The GitHub repository aiegoo/aitim-hhi contains a labelled image folder "tools" with 5 categories: background, hammer, measuring tape, pliers, screwdriver. Examples follow, each with its label.

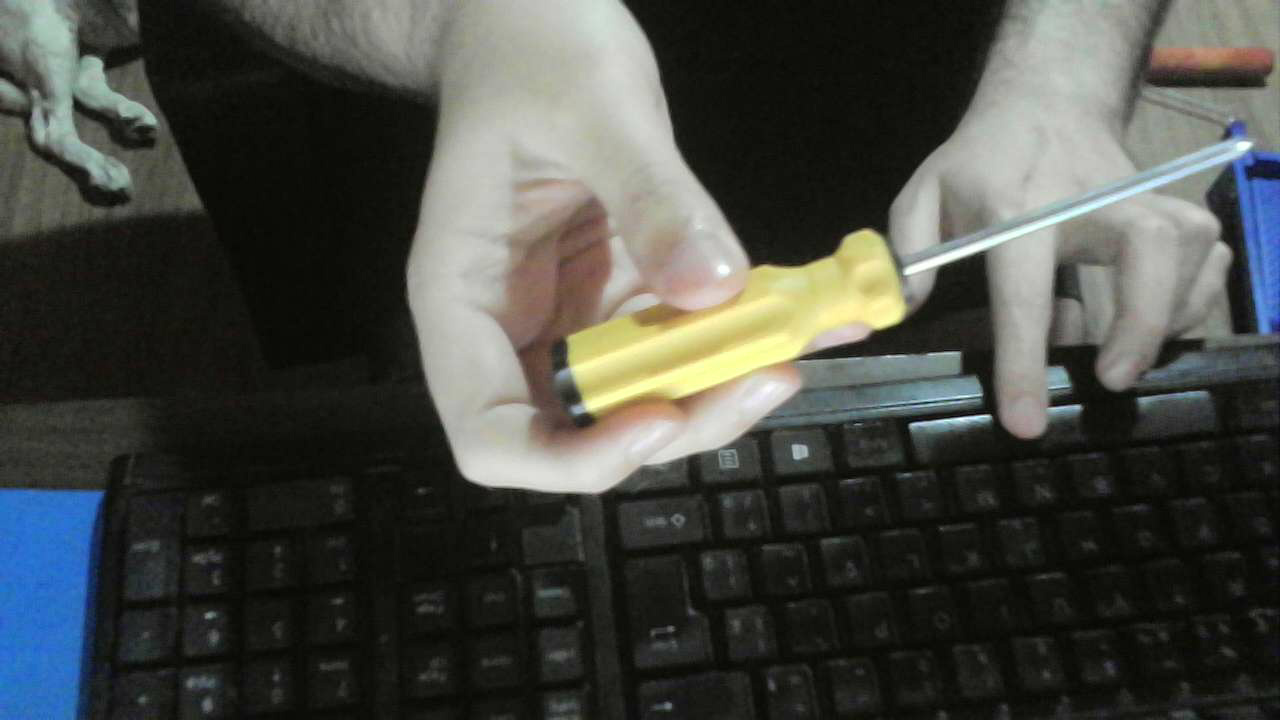
Label: screwdriver

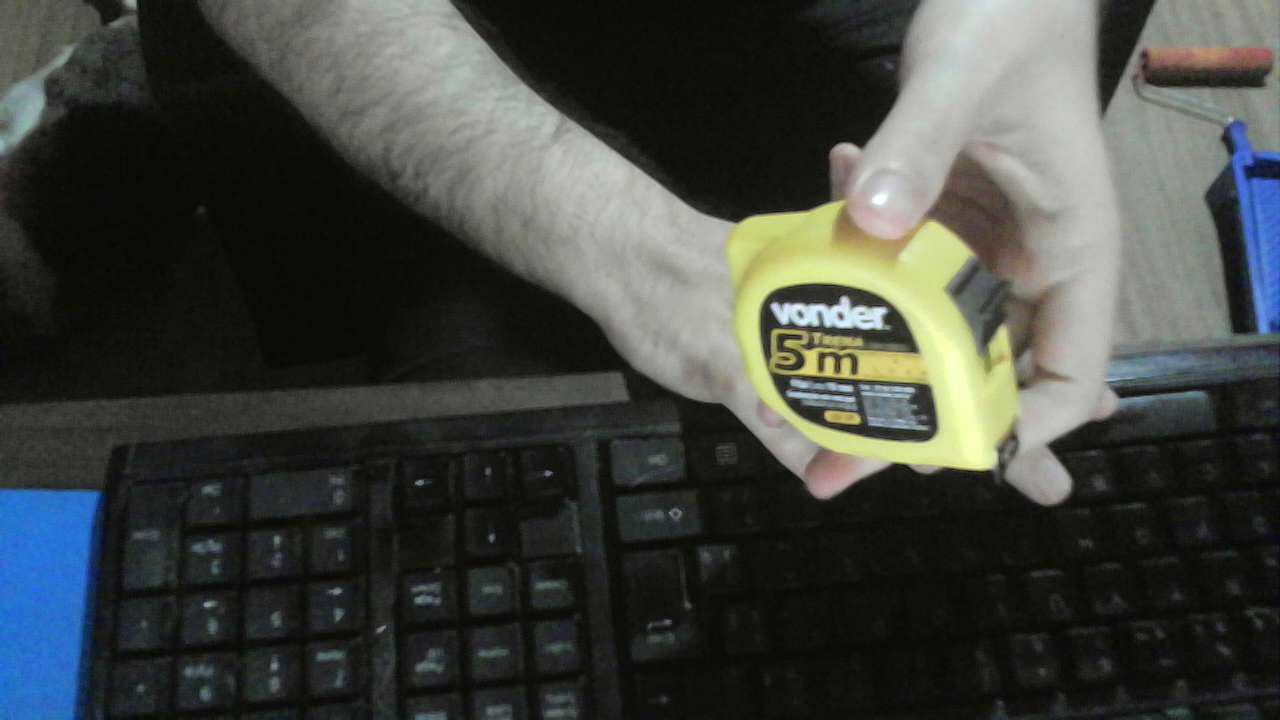
Label: measuring tape

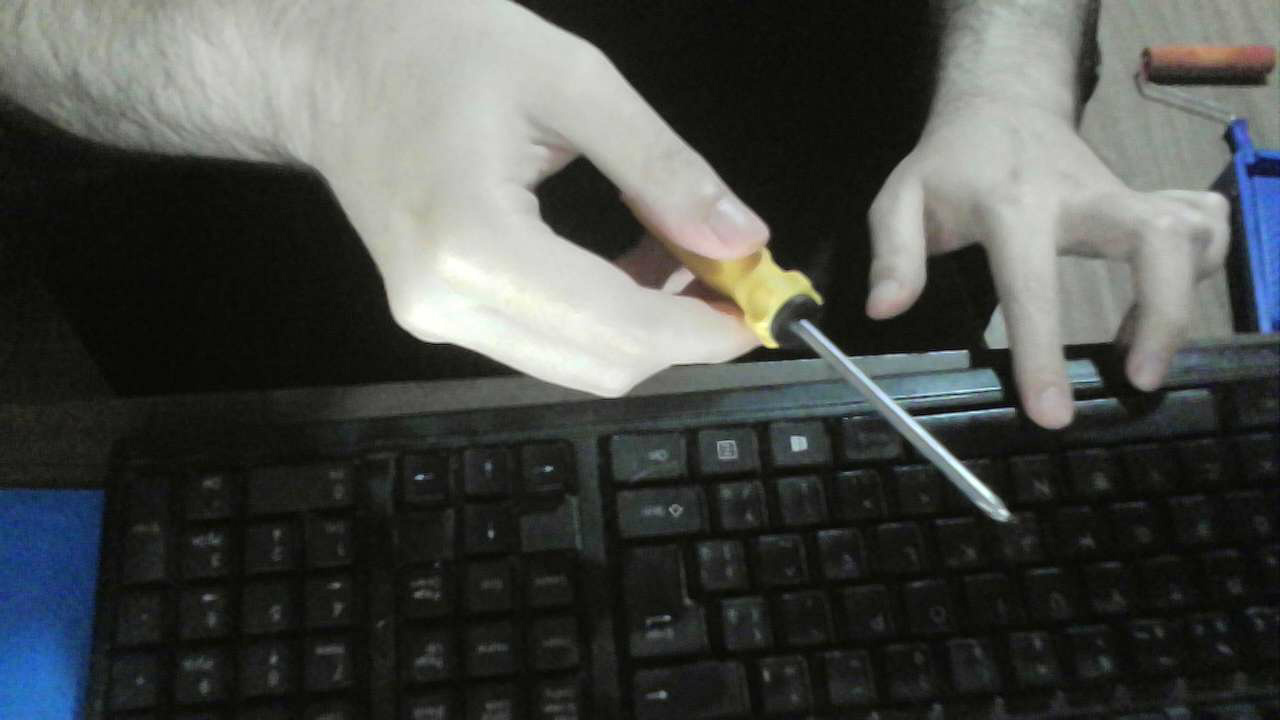
Label: screwdriver

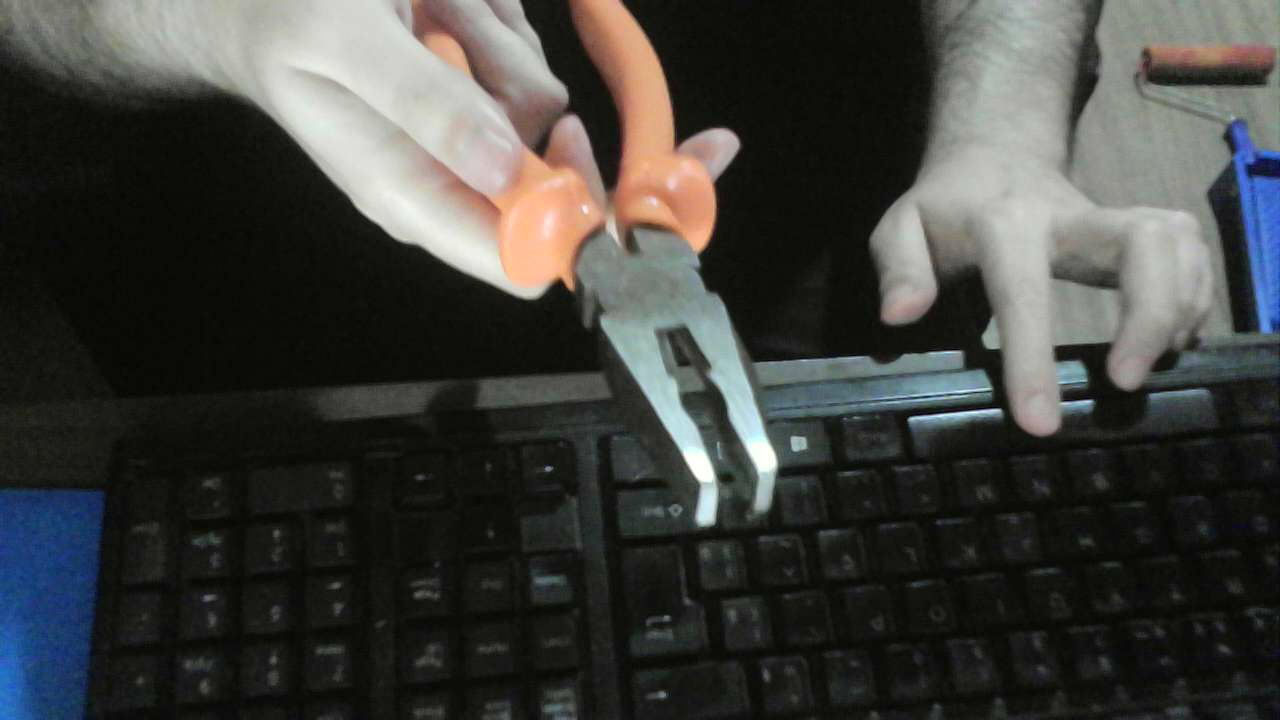
Label: pliers

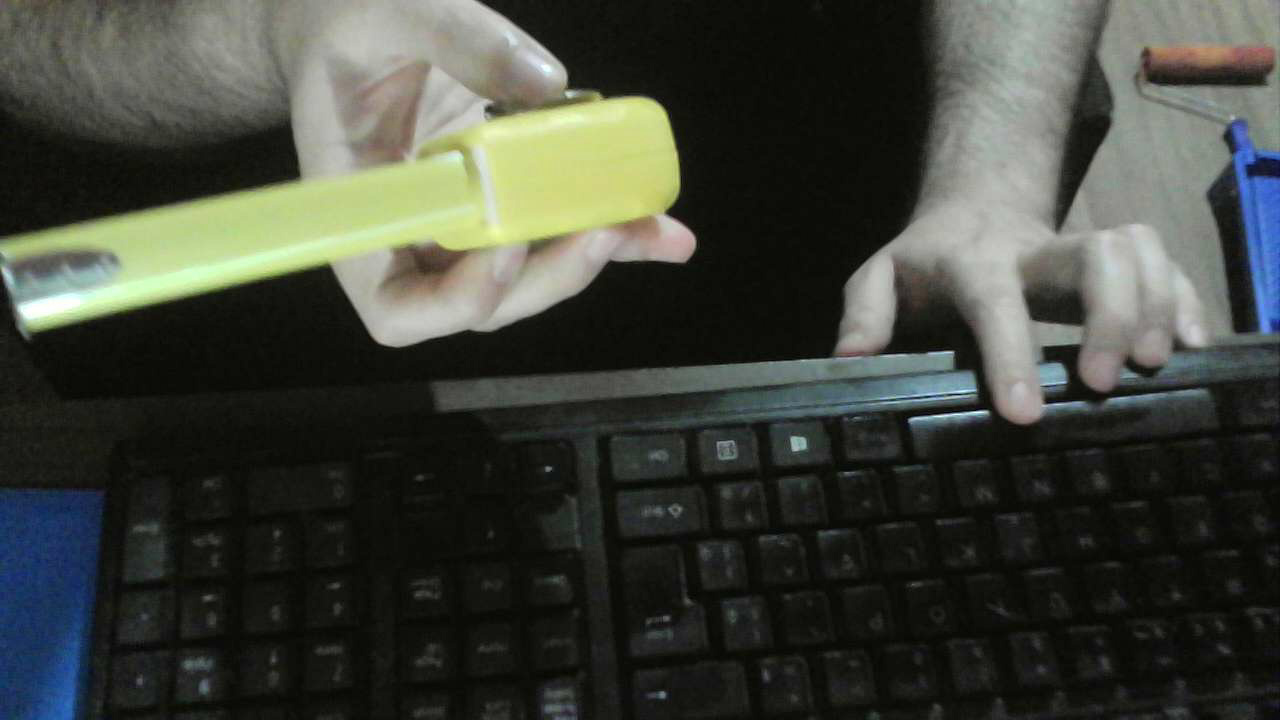
Label: measuring tape

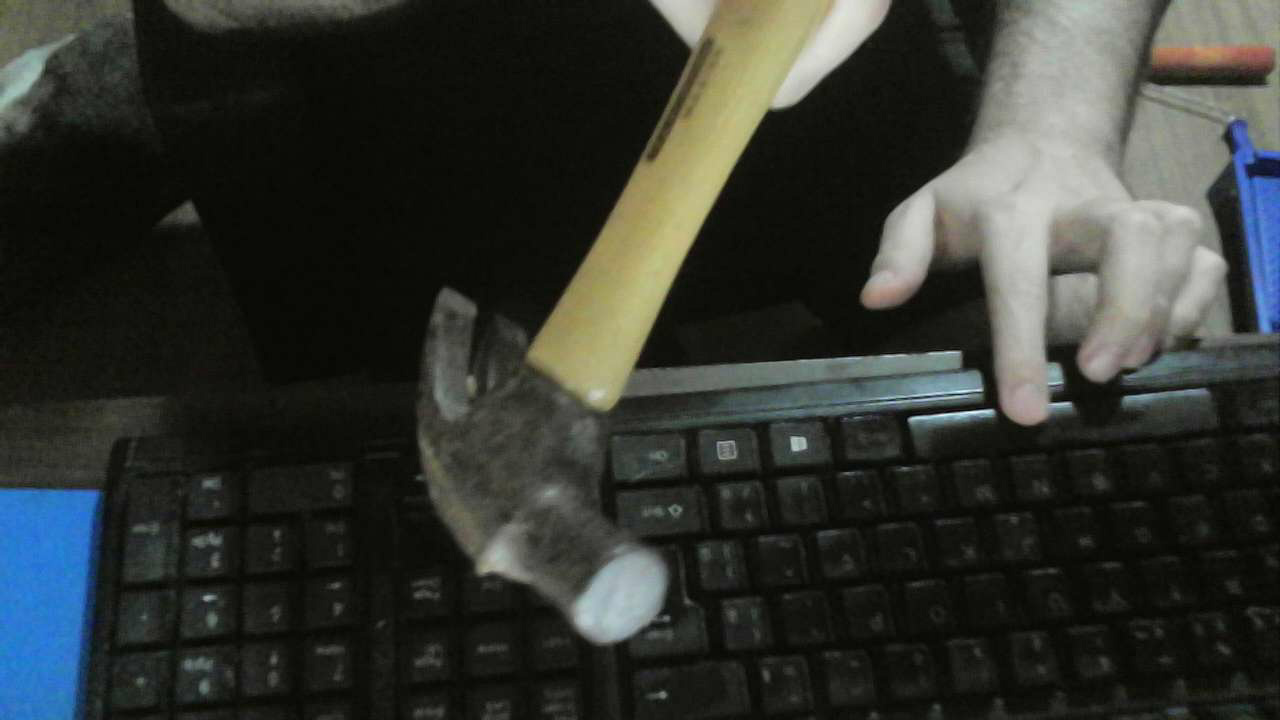
Label: hammer
